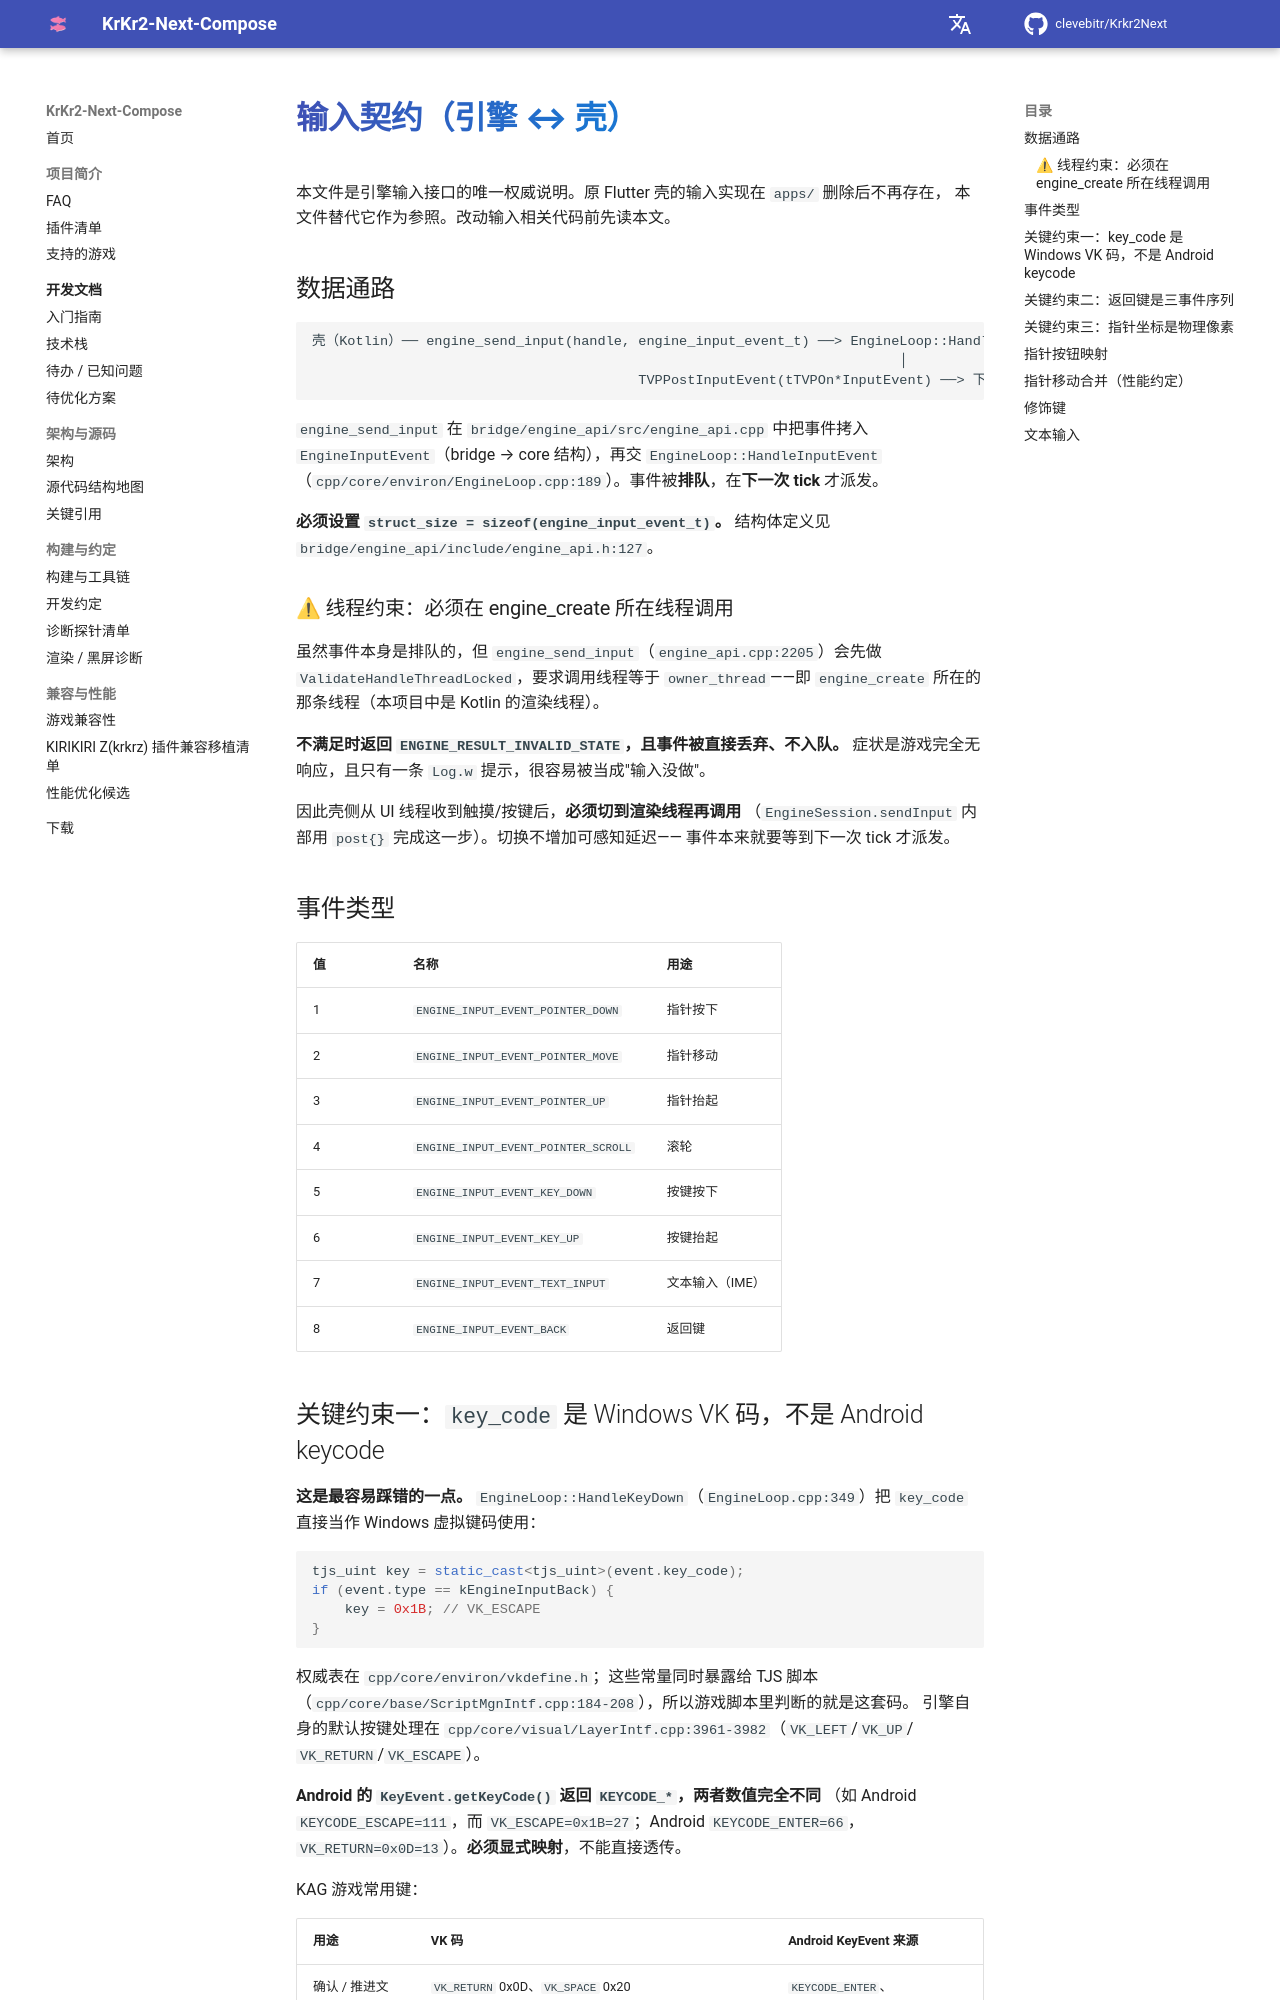

repository: clevebitr/Krkr2Next · page: dev/input-contract/index.html · generator: mkdocs

# 输入契约（引擎 ↔ 壳）

本文件是引擎输入接口的唯一权威说明。原 Flutter 壳的输入实现在 `apps/` 删除后不再存在，
本文件替代它作为参照。改动输入相关代码前先读本文。

## 数据通路

```
壳（Kotlin）── engine_send_input(handle, engine_input_event_t) ──> EngineLoop::HandleInputEvent
                                                                        │
                                        TVPPostInputEvent(tTVPOn*InputEvent) ──> 下一帧 tick 派发
```

`engine_send_input` 在 `bridge/engine_api/src/engine_api.cpp` 中把事件拷入
`EngineInputEvent`（bridge → core 结构），再交 `EngineLoop::HandleInputEvent`
（`cpp/core/environ/EngineLoop.cpp:189`）。事件被**排队**，在**下一次 tick** 才派发。

**必须设置 `struct_size = sizeof(engine_input_event_t)`。**
结构体定义见 `bridge/engine_api/include/engine_api.h:127`。

### ⚠ 线程约束：必须在 engine_create 所在线程调用

虽然事件本身是排队的，但 `engine_send_input`（`engine_api.cpp:2205`）会先做
`ValidateHandleThreadLocked`，要求调用线程等于 `owner_thread`——即 `engine_create`
所在的那条线程（本项目中是 Kotlin 的渲染线程）。

**不满足时返回 `ENGINE_RESULT_INVALID_STATE`，且事件被直接丢弃、不入队。**
症状是游戏完全无响应，且只有一条 `Log.w` 提示，很容易被当成"输入没做"。

因此壳侧从 UI 线程收到触摸/按键后，**必须切到渲染线程再调用**
（`EngineSession.sendInput` 内部用 `post{}` 完成这一步）。切换不增加可感知延迟——
事件本来就要等到下一次 tick 才派发。

## 事件类型

| 值 | 名称 | 用途 |
|---|---|---|
| 1 | `ENGINE_INPUT_EVENT_POINTER_DOWN` | 指针按下 |
| 2 | `ENGINE_INPUT_EVENT_POINTER_MOVE` | 指针移动 |
| 3 | `ENGINE_INPUT_EVENT_POINTER_UP` | 指针抬起 |
| 4 | `ENGINE_INPUT_EVENT_POINTER_SCROLL` | 滚轮 |
| 5 | `ENGINE_INPUT_EVENT_KEY_DOWN` | 按键按下 |
| 6 | `ENGINE_INPUT_EVENT_KEY_UP` | 按键抬起 |
| 7 | `ENGINE_INPUT_EVENT_TEXT_INPUT` | 文本输入（IME） |
| 8 | `ENGINE_INPUT_EVENT_BACK` | 返回键 |
